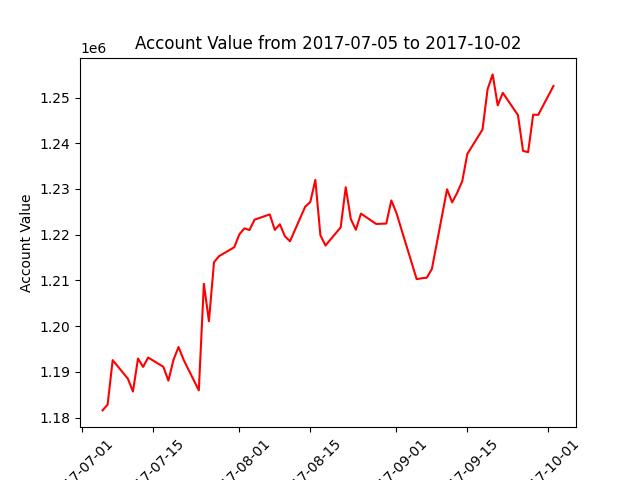

The data file committed next to this chart (first rows):
datadate, account_value
20170705, 1181561
20170706, 1182831
20170707, 1192555
20170710, 1188495
20170711, 1185687
20170712, 1192908
20170713, 1191074
20170714, 1193125
20170717, 1191098
20170718, 1188061
20170719, 1192618
20170720, 1195432
20170721, 1192638
20170724, 1185940
20170725, 1209259
20170726, 1201063
20170727, 1213978
20170728, 1215304
20170731, 1217262
20170801, 1220060
20170802, 1221391
20170803, 1221015
20170804, 1223289
20170807, 1224436
20170808, 1221049
20170809, 1222279
20170810, 1219649
20170811, 1218563
20170814, 1226132
20170815, 1227120
20170816, 1231986
20170817, 1219886
20170818, 1217623
20170821, 1221595
20170822, 1230386
20170823, 1223417
20170824, 1221074
20170825, 1224616
20170828, 1222348
20170829, 1222387
20170830, 1222431
20170831, 1227485
20170901, 1224767
20170905, 1210281
20170906, 1210464
20170907, 1210597
20170908, 1212478
20170911, 1229920
20170912, 1227066
20170913, 1229157
20170914, 1231703
20170915, 1237653
20170918, 1243014
20170919, 1251818
20170920, 1255063
20170921, 1248283
20170922, 1251024
20170925, 1246147
20170926, 1238320
20170927, 1238062
... 3 more rows
